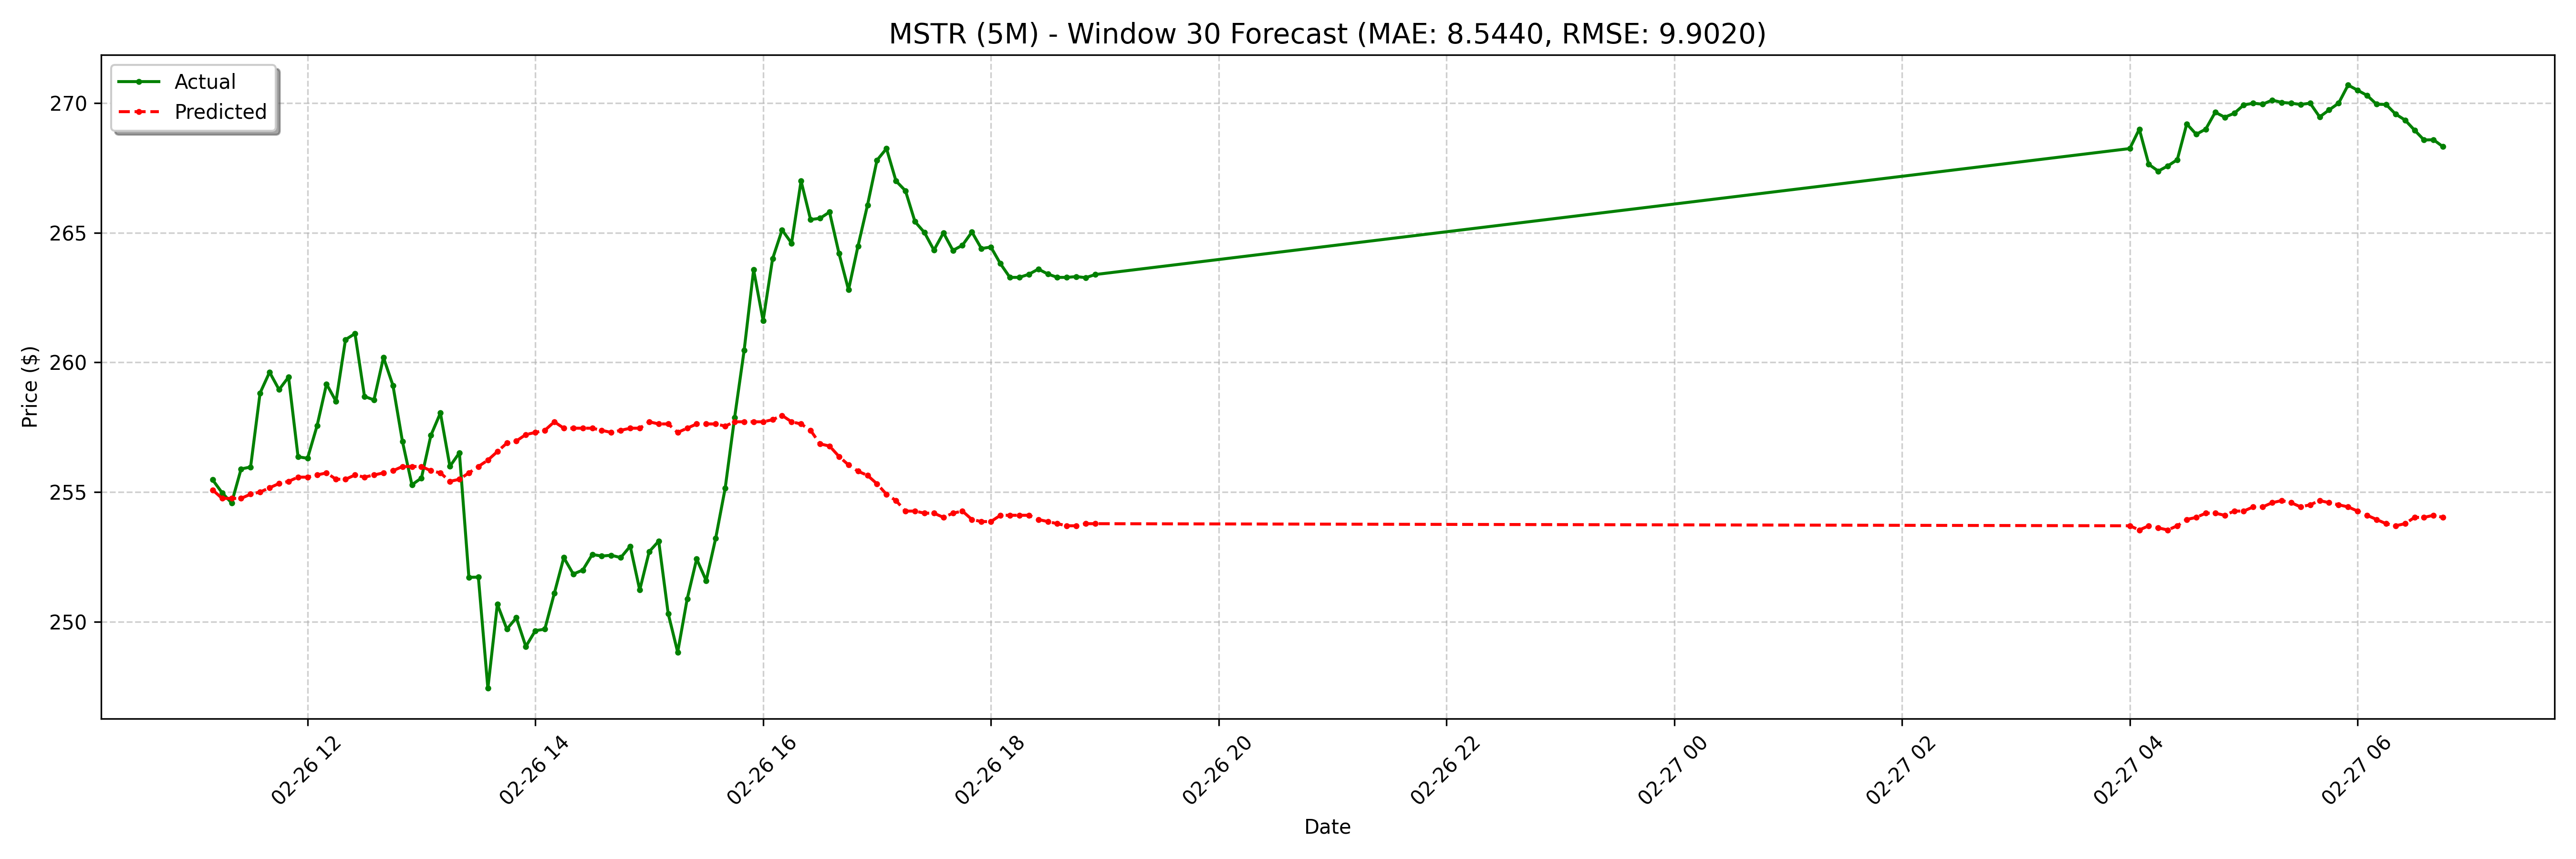

The data file committed next to this chart (first rows):
date, actual, forecast
2025-02-26 11:10:00-05:00, 255.5, 255.1
2025-02-26 11:15:00-05:00, 255, 254.8
2025-02-26 11:20:00-05:00, 254.6, 254.8
2025-02-26 11:25:00-05:00, 255.9, 254.8
2025-02-26 11:30:00-05:00, 256, 254.9
2025-02-26 11:35:00-05:00, 258.8, 255
2025-02-26 11:40:00-05:00, 259.6, 255.2
2025-02-26 11:45:00-05:00, 258.9, 255.3
2025-02-26 11:50:00-05:00, 259.4, 255.4
2025-02-26 11:55:00-05:00, 256.4, 255.6
2025-02-26 12:00:00-05:00, 256.3, 255.6
2025-02-26 12:05:00-05:00, 257.6, 255.7
2025-02-26 12:10:00-05:00, 259.2, 255.7
2025-02-26 12:15:00-05:00, 258.5, 255.5
2025-02-26 12:20:00-05:00, 260.9, 255.5
2025-02-26 12:25:00-05:00, 261.1, 255.7
2025-02-26 12:30:00-05:00, 258.7, 255.6
2025-02-26 12:35:00-05:00, 258.6, 255.7
2025-02-26 12:40:00-05:00, 260.2, 255.7
2025-02-26 12:45:00-05:00, 259.1, 255.8
2025-02-26 12:50:00-05:00, 256.9, 256
2025-02-26 12:55:00-05:00, 255.3, 256
2025-02-26 13:00:00-05:00, 255.5, 256
2025-02-26 13:05:00-05:00, 257.2, 255.8
2025-02-26 13:10:00-05:00, 258.1, 255.7
2025-02-26 13:15:00-05:00, 256, 255.4
2025-02-26 13:20:00-05:00, 256.5, 255.5
2025-02-26 13:25:00-05:00, 251.7, 255.7
2025-02-26 13:30:00-05:00, 251.7, 256
2025-02-26 13:35:00-05:00, 247.4, 256.2
2025-02-26 13:40:00-05:00, 250.7, 256.6
2025-02-26 13:45:00-05:00, 249.7, 256.9
2025-02-26 13:50:00-05:00, 250.2, 257
2025-02-26 13:55:00-05:00, 249, 257.2
2025-02-26 14:00:00-05:00, 249.7, 257.3
2025-02-26 14:05:00-05:00, 249.7, 257.4
2025-02-26 14:10:00-05:00, 251.1, 257.7
2025-02-26 14:15:00-05:00, 252.5, 257.5
2025-02-26 14:20:00-05:00, 251.8, 257.5
2025-02-26 14:25:00-05:00, 252, 257.5
2025-02-26 14:30:00-05:00, 252.6, 257.5
2025-02-26 14:35:00-05:00, 252.5, 257.4
2025-02-26 14:40:00-05:00, 252.6, 257.3
2025-02-26 14:45:00-05:00, 252.5, 257.4
2025-02-26 14:50:00-05:00, 252.9, 257.5
2025-02-26 14:55:00-05:00, 251.2, 257.5
2025-02-26 15:00:00-05:00, 252.7, 257.7
2025-02-26 15:05:00-05:00, 253.1, 257.6
2025-02-26 15:10:00-05:00, 250.3, 257.6
2025-02-26 15:15:00-05:00, 248.8, 257.3
2025-02-26 15:20:00-05:00, 250.9, 257.5
2025-02-26 15:25:00-05:00, 252.4, 257.6
2025-02-26 15:30:00-05:00, 251.6, 257.6
2025-02-26 15:35:00-05:00, 253.2, 257.6
2025-02-26 15:40:00-05:00, 255.1, 257.5
2025-02-26 15:45:00-05:00, 257.9, 257.7
2025-02-26 15:50:00-05:00, 260.5, 257.7
2025-02-26 15:55:00-05:00, 263.6, 257.7
2025-02-26 16:00:00-05:00, 261.6, 257.7
2025-02-26 16:05:00-05:00, 264.0, 257.8
... 68 more rows
